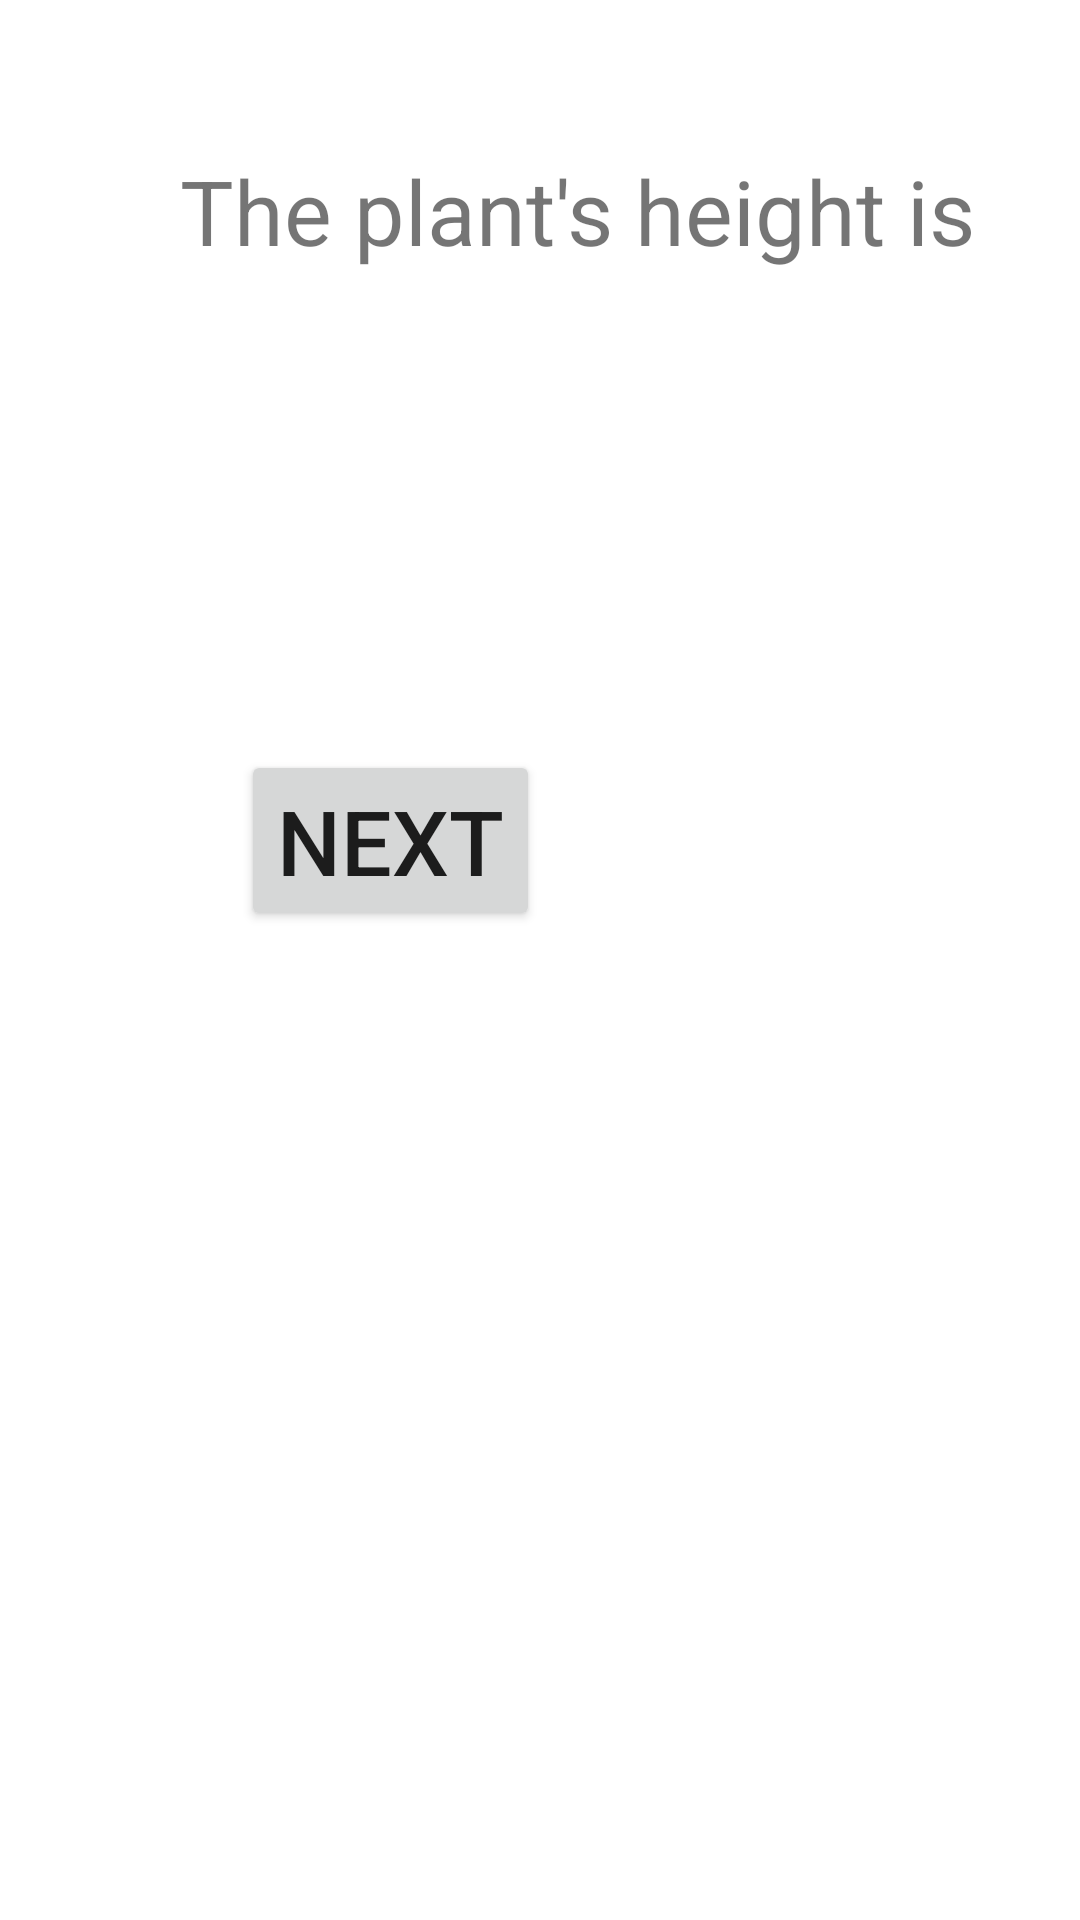

Here is an Android app screen rendered from its layout file. Give the layout XML and the strings, colors and styles it references.
<!-- AndroidManifest.xml: application theme Theme.Plant -->
<!-- res/layout/activity_show.xml -->
<?xml version="1.0" encoding="utf-8"?>
<RelativeLayout
    xmlns:android="http://schemas.android.com/apk/res/android"
    xmlns:tools="http://schemas.android.com/tools"
    android:layout_width="match_parent"
    android:layout_height="match_parent"
    tools:context=".ShowActivity">

    <TextView
        android:id="@+id/show_text"
        android:layout_width="wrap_content"
        android:layout_height="wrap_content"
        android:layout_marginStart="60sp"
        android:layout_marginTop="50sp"
        android:textSize="30sp"
        android:text="The plant's height is " />
    <TextView
        android:id="@+id/target_text"
        android:layout_width="wrap_content"
        android:layout_height="wrap_content"
        android:layout_marginStart="60sp"
        android:layout_marginTop="150sp"
        android:textSize="30sp"
        android:text="" />

    <Button
        android:id="@+id/btn_next"
        android:layout_width="wrap_content"
        android:layout_height="wrap_content"
        android:layout_alignParentEnd="true"
        android:layout_marginStart="60sp"
        android:layout_marginTop="250sp"
        android:layout_marginEnd="180dp"
        android:gravity="center"
        android:text="Next"
        android:textSize="30sp" />
    <FrameLayout
        android:id="@+id/archive_fragment_container"
        android:layout_width="match_parent"
        android:layout_height="match_parent"></FrameLayout>

</RelativeLayout>
<!-- resources referenced by this layout -->
<resources>
  <style name="Theme.Plant" parent="Theme.MaterialComponents.DayNight.DarkActionBar">
          
          <item name="colorPrimary">@color/purple_500</item>
          <item name="colorPrimaryVariant">@color/purple_700</item>
          <item name="colorOnPrimary">@color/white</item>
          
          <item name="colorSecondary">@color/teal_200</item>
          <item name="colorSecondaryVariant">@color/teal_700</item>
          <item name="colorOnSecondary">@color/black</item>
          
          <item name="android:statusBarColor">?attr/colorPrimaryVariant</item>
          
      </style>
  <color name="purple_500">#FF6200EE</color>
  <color name="purple_700">#FF3700B3</color>
  <color name="white">#FFFFFFFF</color>
  <color name="teal_200">#FF03DAC5</color>
  <color name="teal_700">#FF018786</color>
  <color name="black">#FF000000</color>
</resources>
